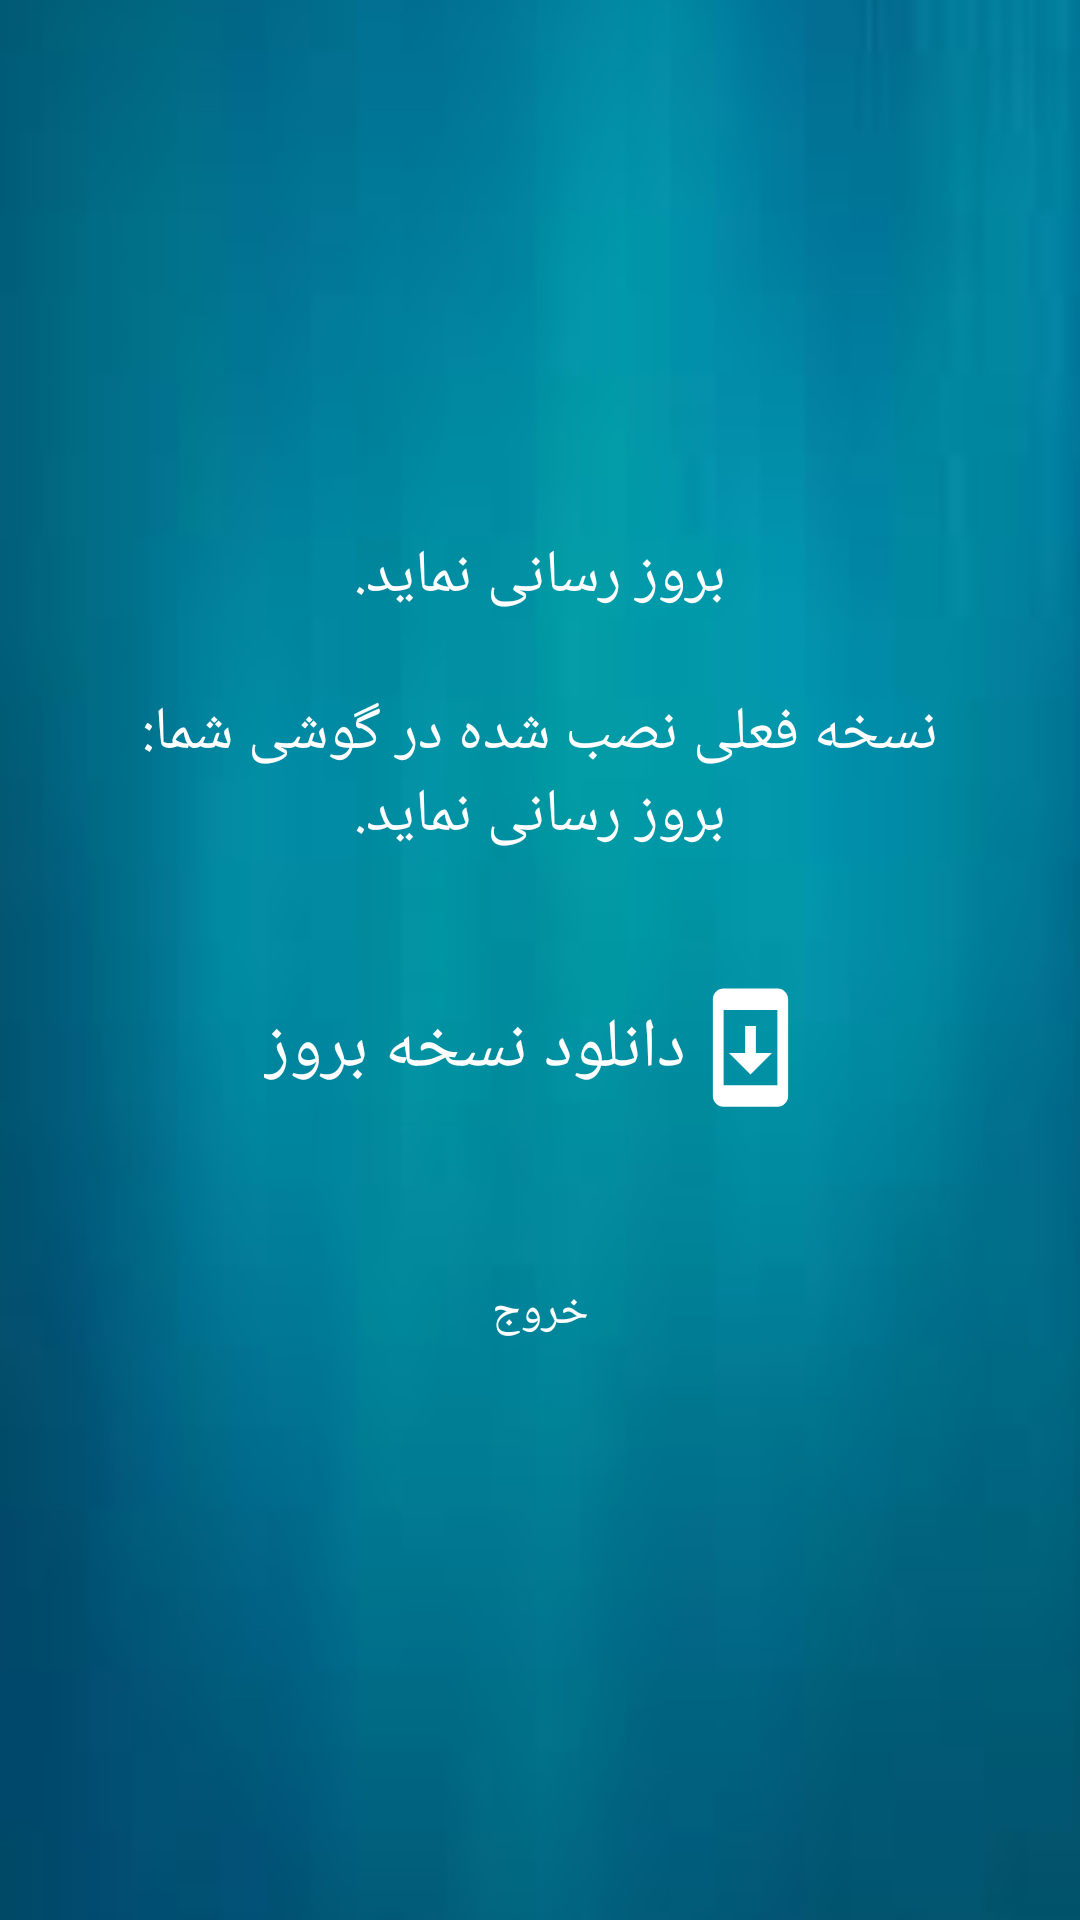

This screen was rendered from an Android layout file. Write that file and the resources it references.
<!-- AndroidManifest.xml: application theme Theme.POINT -->
<!-- res/layout/activity_update.xml -->
<?xml version="1.0" encoding="utf-8"?>
<RelativeLayout xmlns:android="http://schemas.android.com/apk/res/android"
    xmlns:app="http://schemas.android.com/apk/res-auto"
    xmlns:tools="http://schemas.android.com/tools"
    android:layout_width="match_parent"
    android:gravity="center"
    android:layout_height="match_parent"
    tools:context=".update">
<LinearLayout
    android:orientation="vertical"
    android:gravity="center"
    android:background="@drawable/menupic"
    android:layout_width="match_parent"
    android:layout_height="wrap_content">



    <TextView
        android:gravity="center"
        android:textColor="@color/white"
        android:textAlignment="center"
        android:textSize="20dp"
        android:id="@+id/updatetext"
        android:text="بروز رسانی نماید."
        android:layout_width="wrap_content"
        android:layout_height="wrap_content">

    </TextView>

    <TextView
        android:gravity="center"
        android:layout_marginTop="25sp"
        android:textColor="@color/white"
        android:textAlignment="center"
        android:textSize="20dp"
        android:id="@+id/now_version"
        android:text="نسخه فعلی نصب شده در گوشی شما:"
        android:layout_width="wrap_content"
        android:layout_height="wrap_content">

    </TextView>

    <TextView
        android:gravity="center"

        android:textColor="@color/white"
        android:textAlignment="center"
        android:textSize="20dp"
        android:id="@+id/updateVersion"
        android:text="بروز رسانی نماید."
        android:layout_width="wrap_content"
        android:layout_height="wrap_content">

    </TextView>

<Button
    android:layout_margin="40dp"
    android:id="@+id/updatee"
    android:background="@null"
    android:textColor="@color/white"
    android:text="دانلود نسخه بروز"
    android:textSize="23sp"
    android:layout_width="wrap_content"
    android:drawableRight="@drawable/ic_baseline_system_update_24"
    android:layout_height="wrap_content">

</Button>
    <Button
        android:id="@+id/exitt"
        android:text="خروج"
        android:textSize="15sp"
        android:drawableRight="@drawable/ic_baseline_close_24"
        android:background="@null"
        android:textColor="@color/white"
        android:layout_width="wrap_content"
        android:layout_height="wrap_content">

    </Button>

</LinearLayout>
</RelativeLayout>
<!-- resources referenced by this layout -->
<resources>
  <color name="white">#FFFFFFFF</color>
  <!-- drawable ic_baseline_system_update_24 (drawable) -->
  <vector android:height="43dp" android:tint="#FFFFFF"
      android:viewportHeight="24" android:viewportWidth="24"
      android:width="43dp" xmlns:android="http://schemas.android.com/apk/res/android">
      <path android:fillColor="@android:color/white" android:pathData="M17,1.01L7,1c-1.1,0 -2,0.9 -2,2v18c0,1.1 0.9,2 2,2h10c1.1,0 2,-0.9 2,-2L19,3c0,-1.1 -0.9,-1.99 -2,-1.99zM17,19L7,19L7,5h10v14zM16,13h-3L13,8h-2v5L8,13l4,4 4,-4z"/>
  </vector>
  <!-- drawable menupic: png bitmap (drawable-v24, 241170 bytes) -->
  <style name="Theme.POINT" parent="Theme.AppCompat.Light.NoActionBar">
          
          <item name="colorPrimary">@color/purple_500</item>
          <item name="colorPrimaryDark">@color/b17</item>
          <item name="colorAccent">@color/teal_200</item>
          
      </style>
  <color name="purple_500">#DCF1EE</color>
  <color name="b17">#2F85EF</color>
  <color name="teal_200">#AF5151</color>
</resources>
